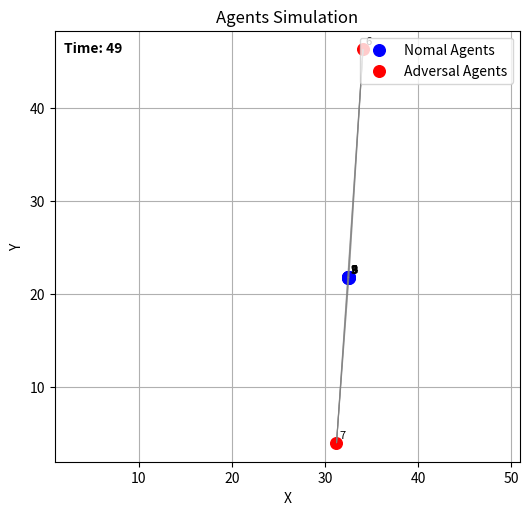

This figure's Python source: (Note: this script raises an exception after producing the figure.)
import os
import numpy as np
import random
import matplotlib
matplotlib.use('Agg')
import matplotlib.pyplot as plt
import matplotlib.animation as animation
from matplotlib.collections import LineCollection
from enum import IntEnum, auto

class AgentType(IntEnum):
    NOMAL = auto()
    ADVERSAL = auto()


class Agent:
    def __init__(self, initial_position, agent_type, F, dimension):
        self.position_history = [initial_position]
        self.agent_type = agent_type
        self.F = F
        self.dimension = dimension
        self.step_length = 10.0
    
    def _move_as_adversal(self, other_agents_positions):
        ## 静止
        self.position_history.append(self.position_history[-1].copy())

    def _move_as_nomal(self, other_agents_positions):
        best_nomal_vector_set = {'nomal_vector': None, 'diff_of_sides': 0}

        for counter in range(100):
            # hyperplane の単位法線ベクトル (nomal_vector) をランダムに生成
            rng = np.random.default_rng()
            v = rng.standard_normal(self.dimension)
            norm = np.linalg.norm(v)
            nomal_vector = v / norm
            
            nodes_on_positive_side = 0  # hyperplane の nomal_vector 側にある agent の数
            nodes_on_negative_side = 0  # hyperplane の nomal_vector と逆側にある agent の数
            for other_position in other_agents_positions:
                if nomal_vector @ (other_position - self.position_history[-1]) > 0:
                    nodes_on_positive_side += 1
                else:
                    nodes_on_negative_side += 1
            diff_of_sides = nodes_on_positive_side - nodes_on_negative_side
            if diff_of_sides > self.F:
                if diff_of_sides > best_nomal_vector_set['diff_of_sides']:
                    best_nomal_vector_set['nomal_vector'] = nomal_vector                    
                    best_nomal_vector_set['diff_of_sides'] = diff_of_sides
            elif - diff_of_sides >  self.F:
                if -diff_of_sides > best_nomal_vector_set['diff_of_sides']:
                    best_nomal_vector_set['nomal_vector'] = - nomal_vector                    
                    best_nomal_vector_set['diff_of_sides'] = - diff_of_sides
        
        if best_nomal_vector_set['nomal_vector'] is None:
            self.position_history.append(self.position_history[-1].copy())
            print("not found good hyperplane")

        else:   
            self.position_history.append(self.position_history[-1].copy() + best_nomal_vector_set['nomal_vector'] * self.step_length)
            self.step_length *= 0.9

    def update_position(self, other_agents_positions):
        if self.agent_type == AgentType.ADVERSAL:
            self._move_as_adversal(other_agents_positions)
        else:
            self._move_as_nomal(other_agents_positions)


class SimulationPlatform:
    def __init__(self, dimension, N, F):
        self.dimension = dimension
        self.N = N
        self.F = F
        self.agents = []
        self._initialize_agents()
        self.visible_graph = [[] for _ in range(N)]
        self._initialize_visible_graph()

    def _initialize_visible_graph(self):
        ## NOTE: 一旦可視グラフは完全グラフと仮定する
        for i in range(self.N):
            for j in range(self.N):
                if i is not j:
                    self.visible_graph[i].append(j)

    def _initialize_agents(self):
        adversal_index = random.sample(list(range(self.N)), self.F)
        for i in range(self.N):
            position = np.array([random.uniform(0, 50) for _ in range(self.dimension)])
            if i in adversal_index:
                agent_type = AgentType.ADVERSAL
            else:
                agent_type = AgentType.NOMAL
            self.agents.append(Agent(initial_position=position, agent_type=agent_type, F=self.F, dimension=self.dimension))

    def _update_agents(self, cur_time):
        for i in range(self.N):
            other_agents_positions = []
            for j in self.visible_graph[i]:
                other_agents_positions.append(self.agents[j].position_history[cur_time])
            self.agents[i].update_position(other_agents_positions)

    # agents が合意に達しているか評価
    def _has_got_agreement():
        almost_zero = 10**(-5)
        for i in range(N):
            for j in range(self.N):
                if np.abs(self.agents[i] - self.agents[j]) > almost_zero:
                    return False
        return True

    # agents の移動の様子を可視化. 2次元にのみ対応している
    def _visualize(self, update_times):
        assert self.dimension == 2
        fig, ax = plt.subplots(figsize=(6, 6))

        scat_nomal = ax.scatter([], [], c='blue', label='Nomal Agents', s=70)
        scat_adversal = ax.scatter([], [], c='red', label='Adversal Agents', s=70)
        edge_collection = LineCollection([], colors='gray', linewidths=0.8, alpha=0.35)
        ax.add_collection(edge_collection)
        text_labels = [
            ax.text(0, 0, str(i), fontsize=8, color='black', ha='left', va='bottom')
            for i in range(self.N)
        ]

        x = [agent.position_history[t][0] for t in range(update_times) for agent in self.agents]
        y = [agent.position_history[t][1] for t in range(update_times) for agent in self.agents]
        padding = 2.0
        ax.set_xlim(min(x) - padding, max(x) + padding)
        ax.set_ylim(min(y) - padding, max(y) + padding)
        ax.set_aspect('equal', adjustable='box')
        ax.grid(True)
        ax.set_title("Agents Simulation")
        ax.set_xlabel("X")
        ax.set_ylabel("Y")
        leg = ax.legend(loc='upper right')
        time_text = ax.text(0.02, 0.95, '', transform=ax.transAxes, weight='bold')

        def animate(t):
            x_nomal = [agent.position_history[t][0] for agent in self.agents if agent.agent_type == AgentType.NOMAL]
            y_nomal = [agent.position_history[t][1] for agent in self.agents if agent.agent_type == AgentType.NOMAL]
            x_adversal = [agent.position_history[t][0] for agent in self.agents if agent.agent_type == AgentType.ADVERSAL]
            y_adversal = [agent.position_history[t][1] for agent in self.agents if agent.agent_type == AgentType.ADVERSAL]

            scat_nomal.set_offsets(np.c_[x_nomal, y_nomal])
            scat_adversal.set_offsets(np.c_[x_adversal, y_adversal])

            for idx, agent in enumerate(self.agents):
                x_pos = agent.position_history[t][0]
                y_pos = agent.position_history[t][1]
                text_labels[idx].set_position((x_pos + 0.3, y_pos + 0.3))
                text_labels[idx].set_text(str(idx))

            segments = []
            for i in range(self.N):
                for j in self.visible_graph[i]:
                    if i < j:
                        segments.append([
                            self.agents[i].position_history[t],
                            self.agents[j].position_history[t],
                        ])
            edge_collection.set_segments(segments)
            time_text.set_text(f'Time: {t}')

            return scat_nomal, scat_adversal, edge_collection, leg, time_text, *text_labels

        os.makedirs('out', exist_ok=True)
        ani = animation.FuncAnimation(
            fig, animate, frames=update_times, interval=100, blit=True, repeat=False
        )
        ani.save('out/visualizer.mp4')
        plt.close()
        return

    def simulate(self, update_times):
        for t in range(update_times):
            self._update_agents(t)
        
        self._visualize(update_times)


if __name__ == "__main__":
    simulation_platform = SimulationPlatform(dimension=2, N=10, F=2)
    simulation_platform.simulate(update_times=50)
